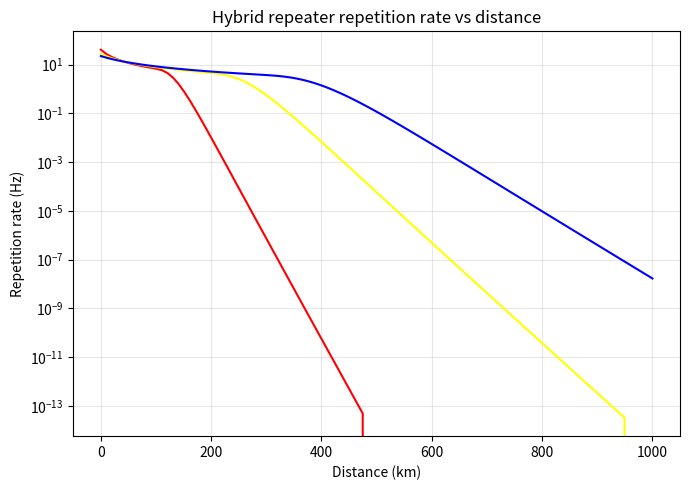

This figure's Python source:
import numpy as np
import matplotlib.pyplot as plt
from dataclasses import dataclass
from math import comb
import math


@dataclass
class HybridParams:
    # topology
    NQPU: int
    Ntemp: int
    Nfreq: int

    # times [seconds]
    t_spdc: float
    t_atom: float
    t_cnot: float
    t_meas: float
    d_qpu: float

    # probabilities
    p_click_freq: float
    p_load: float
    p_ed: float

    # defaults
    c_fiber: float = 2.0e5

    # optional physical parameters
    q: float = 0.5
    lam: float = 0.15
    eta_qfc: float = 0.99
    eta_qm: float = 0.99
    eta_fiber: float = 0.3
    eta_afc: float = 0.3
    eta_dec: float = 0.9


def tsignal(d_qpu_km: float, c_fiber_km_per_s: float = 2.0e5) -> float:
    return d_qpu_km / c_fiber_km_per_s


def t_ed(params: HybridParams) -> float:
    return params.t_cnot + params.t_meas + tsignal(params.d_qpu, params.c_fiber)


def t_qm_try(params: HybridParams) -> float:
    return params.Ntemp * params.t_spdc + tsignal(params.d_qpu, params.c_fiber)


def t_load(params: HybridParams) -> float:
    return params.Ntemp * (params.t_atom + tsignal(params.d_qpu, params.c_fiber))


def t_hybrid_el_try(params: HybridParams) -> float:
    return t_qm_try(params) + t_load(params)


def t_hybrid_el_d(params: HybridParams) -> float:
    return t_hybrid_el_try(params) + t_ed(params)


def t_merge(params: HybridParams) -> float:
    #QPUが二つの時はマージする必要なし
    if params.NQPU==2:
        return 0
    return params.t_cnot + params.t_meas + (params.NQPU - 1) * tsignal(params.d_qpu, params.c_fiber)
    #return 1.0


def p_click_temp(params: HybridParams) -> float:
    return 1.0 - (1.0 - params.p_click_freq) ** params.Nfreq


def p_hybrid_el(params: HybridParams) -> float:
    return p_click_temp(params) * params.p_load


def p_hybrid_el_2(params: HybridParams) -> float:
    p = p_hybrid_el(params)
    n = params.Ntemp
    return 1.0 - (1.0 - p) ** n - n * p * (1.0 - p) ** (n - 1)


def p_hybrid_el_d(params: HybridParams) -> float:
    return p_hybrid_el_2(params) * params.p_ed


def expected_time_all_distilled_links(params: HybridParams) -> float:
    p = p_hybrid_el_d(params)
    m = params.NQPU - 1

    if p <= 0 or m <= 0:
        return np.inf

    s = 0.0
    for j in range(1, m + 1):
        denom = 1.0 - (1.0 - p) ** j
        if abs(denom) < 1e-15:
            return np.inf
        s += ((-1) ** (j + 1)) * comb(m, j) / denom

    return t_hybrid_el_d(params) * s


def expected_time_end_to_end(params: HybridParams) -> float:
    return expected_time_all_distilled_links(params) + t_merge(params)


def repetition_rate(params: HybridParams) -> float:
    t = expected_time_end_to_end(params)
    if not np.isfinite(t) or t <= 0:
        return 0.0
    return 1.0 / t


def toy_p_click_freq(distance_km: float, Nfreq: int, eta_dec: float, eta_fiber: float,
                     alpha_db_per_km: float = 0.2) -> float:
    x = 10**(-alpha_db_per_km * distance_km/10) * eta_dec 
    return x


def toy_p_load(eta_qfc: float, eta_qm: float, eta_dec: float) -> float:
    return eta_qfc * eta_qm * eta_dec


def toy_p_ed(const: float = 0.05) -> float:
    return const


def plot_repetition_rate_vs_distance():
    distances = np.linspace(0, 1000, 100)
    NQPU_list=[2,3,4]
    colors=["red","yellow","blue"]
    Ntemp = 10
    Nfreq = 100
    plt.figure(figsize=(7, 5))
    for idx,NQPU in enumerate(NQPU_list):
        rates=[]
        times=[]
        print(f"QPU={NQPU}")
        for d in distances:
            d_qpu = d / (NQPU - 1)
            p_click_freq = toy_p_click_freq(
                distance_km=d_qpu,
                Nfreq=Nfreq,
                eta_dec=0.9,
                eta_fiber=0.3
                )
            p_load = toy_p_load(
                eta_qfc=0.99,
                eta_qm=0.99,
                eta_dec=0.9
                )
            p_ed = toy_p_ed(0.05)
            
            params = HybridParams(
                NQPU=NQPU,
                Ntemp=Ntemp,
                Nfreq=Nfreq,
                t_spdc=1e-6,
                t_atom=1e-4,
                t_cnot=1e-4,
                t_meas=1e-4,
                d_qpu=d_qpu,
                p_click_freq=p_click_freq,
                p_load=p_load,
                p_ed=p_ed
                )
            t_end=expected_time_all_distilled_links(params)
            r_rep=repetition_rate(params)
            rates.append(repetition_rate(params))
            times.append(expected_time_end_to_end(params))
            print(f"t_end={t_end}")
        plt.plot(
            distances,
            rates,
            color=colors[idx],
            label=f"NQPU={NQPU}"
        )
    plt.xlabel("Distance (km)")
    plt.ylabel("Repetition rate (Hz)")
    plt.title("Hybrid repeater repetition rate vs distance")
    plt.yscale("log")
    plt.grid(True, alpha=0.3)
    plt.tight_layout()
    plt.show()


if __name__ == "__main__":
    plot_repetition_rate_vs_distance()
